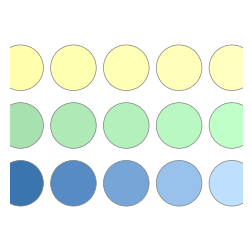

Python code for this plot: (Note: this script raises an exception after producing the figure.)
import numpy as np

import matplotlib.pyplot as plt
import matplotlib.colors as mc

bits = [4,8,16,32,64,128]
bits = [8,16,32,64,128]
nhues = len(bits)

blueish = '#3B75AF'
greenish = '#519E3E'

orangeish = '#FDDB7D'
limeish = '#C1E1C5'
limeish = '#A8E1B0'
yellowish = '#FFFFAD'

print(mc.hex2color(limeish))

type_colors = {'float':limeish, 'int':blueish, 'complex':orangeish}

# Derived from https://stackoverflow.com/questions/47222585/matplotlib-generic-colormap-from-tab10

def categorical_cmap(color, nsc):
    # ccolors = plt.get_cmap(cmap)(np.arange(nc, dtype=int))
    # print(ccolors[0:4])
    cols = np.zeros((nsc, 3))
    # chsv = mc.rgb_to_hsv(c[:3])
    chsv = mc.rgb_to_hsv(mc.hex2color(color))
    arhsv = np.tile(chsv,nsc).reshape(nsc,3)
    arhsv[:,1] = np.linspace(chsv[1],0.25,nsc)
    arhsv[:,2] = np.linspace(chsv[2],1,nsc)
    rgb = mc.hsv_to_rgb(arhsv)
    cols[0:nsc,:] = rgb
    cmap = mc.ListedColormap(cols)
    return cmap

plt.figure(figsize=(3,3))
c1 = categorical_cmap(blueish,nhues)
plt.scatter(np.arange(nhues),[1]*nhues, c=np.arange(nhues), s=1080, cmap=c1, linewidths=.5, edgecolors='grey')
c1 = categorical_cmap(limeish,nhues)
plt.scatter(np.arange(nhues),[2]*nhues, c=np.arange(nhues), s=1080, cmap=c1, linewidths=.5, edgecolors='grey')
c1 = categorical_cmap(yellowish,nhues)
plt.scatter(np.arange(nhues),[3]*nhues, c=np.arange(nhues), s=1080, cmap=c1, linewidths=.5, edgecolors='grey')

plt.margins(y=3)
plt.xticks([])
plt.yticks([0,1,2],["(5, 4)", "(2, 5)", "(4, 3)"])
plt.ylim(0, 4)
plt.axis('off')

plt.savefig("/Users/<user>/Desktop/colors.pdf")
plt.show()